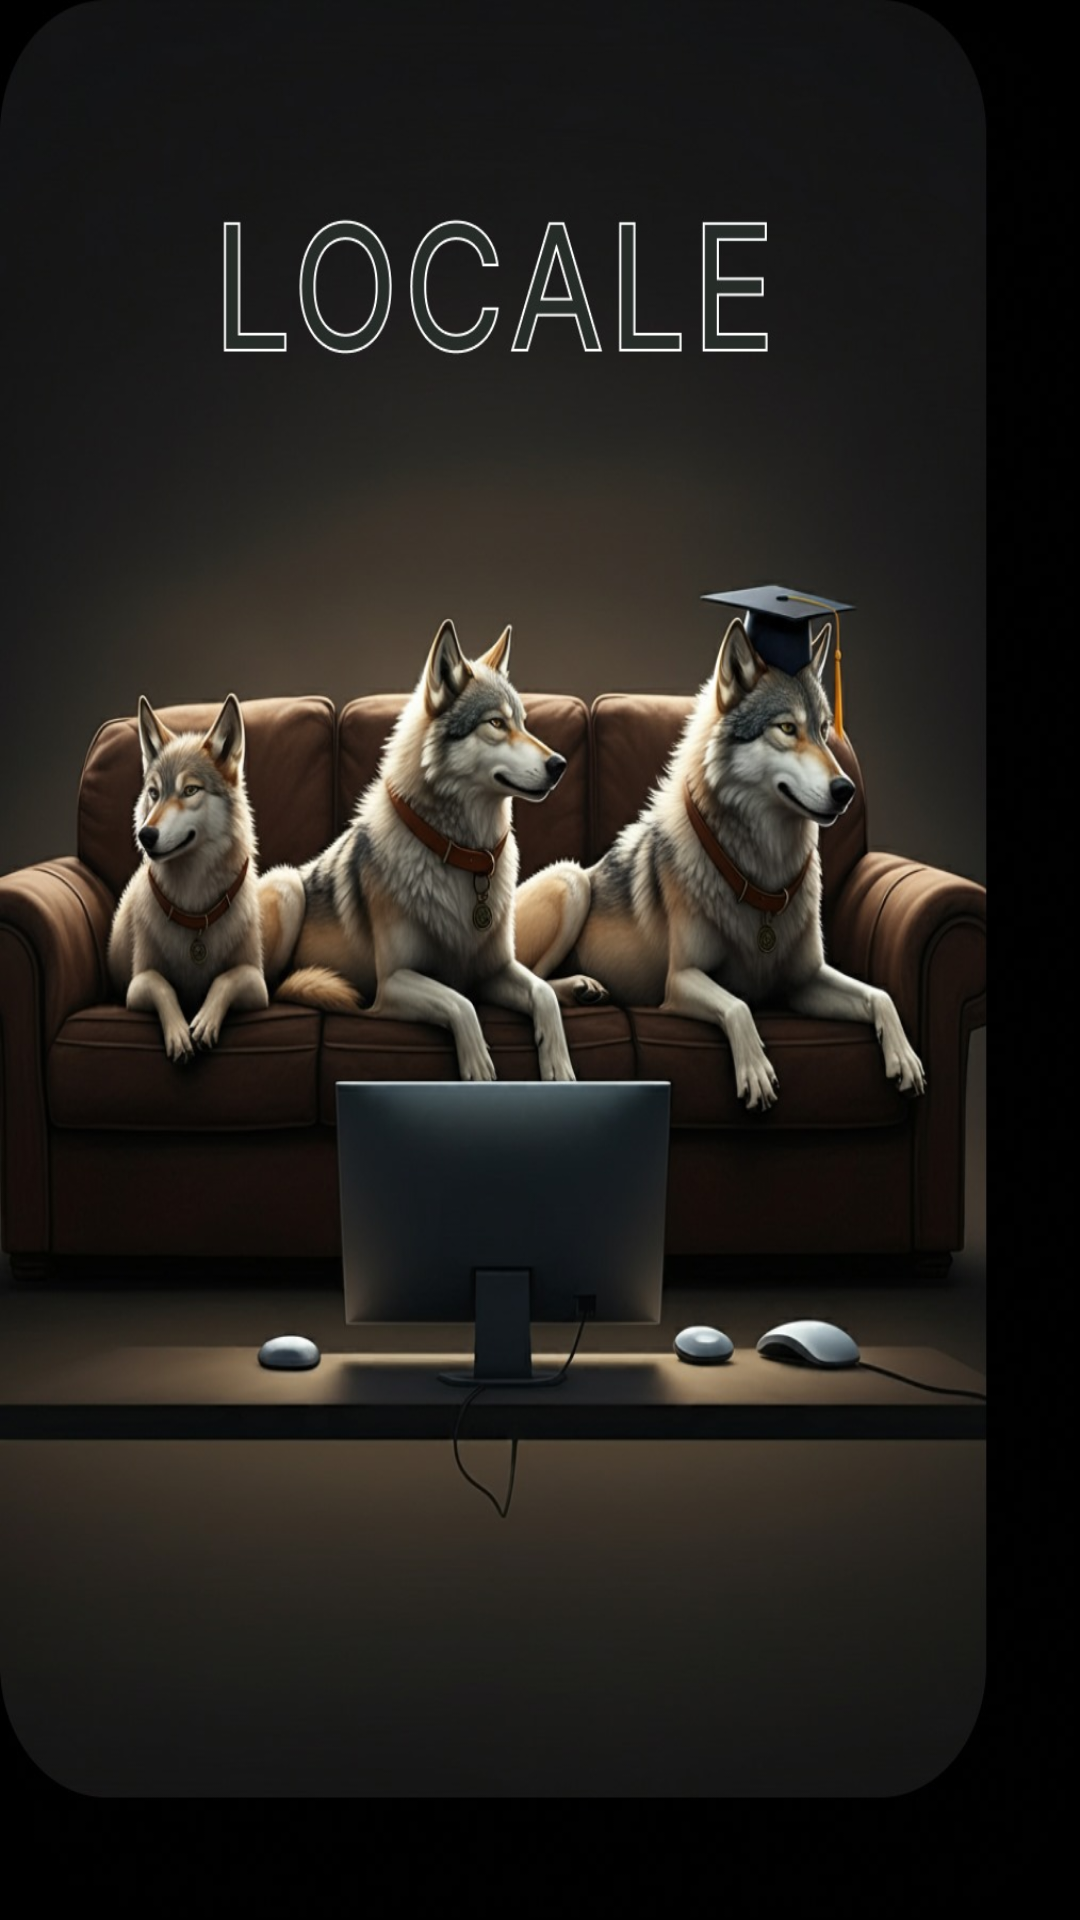

Here is an Android app screen rendered from its layout file. Give the layout XML and the strings, colors and styles it references.
<!-- AndroidManifest.xml: application theme Base.Theme.LupusInCampus -->
<!-- res/layout/fragment_locale.xml -->
<?xml version="1.0" encoding="utf-8"?>
<LinearLayout
    xmlns:android="http://schemas.android.com/apk/res/android"
    android:layout_width="match_parent"
    android:layout_height="match_parent"
    android:orientation="vertical"
    android:gravity="center"
    android:background="@drawable/locale_da_cambiare"/>
<!-- resources referenced by this layout -->
<resources>
  <!-- drawable locale_da_cambiare: jpg bitmap (drawable, 146885 bytes) -->
  <style name="Base.Theme.LupusInCampus" parent="Theme.Material3.DayNight.NoActionBar">
          <item name="android:windowBackground">@null</item>
          <item name="android:windowFullscreen">true</item>
      </style>
</resources>
